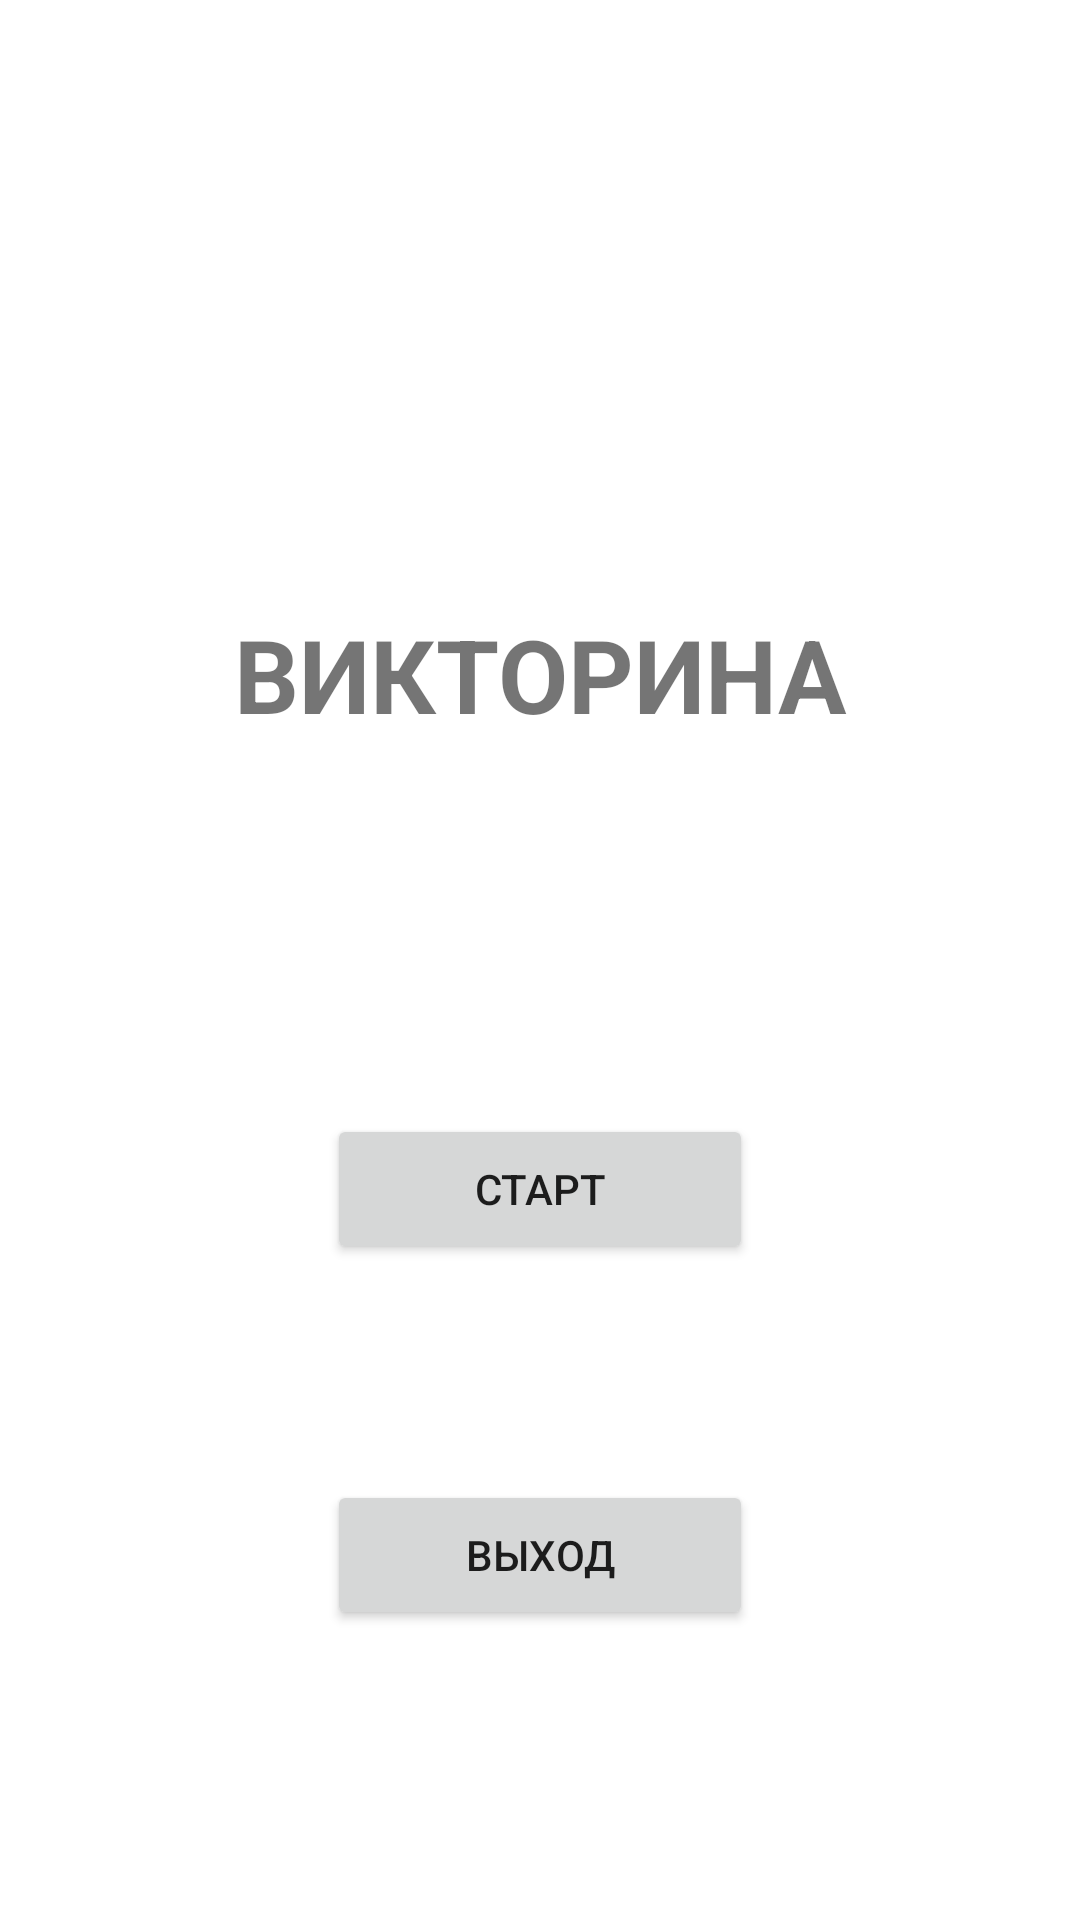

Here is an Android app screen rendered from its layout file. Give the layout XML and the strings, colors and styles it references.
<!-- AndroidManifest.xml: application theme Theme.Shevchenkoignat -->
<!-- res/layout/activity_main.xml -->
<?xml version="1.0" encoding="utf-8"?>
<androidx.constraintlayout.widget.ConstraintLayout
    xmlns:android="http://schemas.android.com/apk/res/android"
    xmlns:app="http://schemas.android.com/apk/res-auto"
    xmlns:tools="http://schemas.android.com/tools"
    android:layout_width="match_parent"
    android:layout_height="match_parent"
    tools:context=".MainActivity">


    <TextView
        android:id="@+id/textView"
        android:layout_width="wrap_content"
        android:layout_height="wrap_content"
        android:layout_marginTop="202dp"
        android:text="ВИКТОРИНА"
        android:textSize="34sp"
        android:textStyle="bold"
        app:layout_constraintEnd_toEndOf="parent"
        app:layout_constraintStart_toStartOf="parent"
        app:layout_constraintTop_toTopOf="parent" />

    <Button
        android:id="@+id/button"
        android:layout_width="142dp"
        android:layout_height="50dp"
        android:layout_marginTop="124dp"
        android:layout_marginBottom="16dp"
        android:text="СТАРТ"
        app:layout_constraintEnd_toEndOf="parent"
        app:layout_constraintStart_toStartOf="parent"
        app:layout_constraintTop_toBottomOf="@+id/textView" />

    <Button
        android:id="@+id/button2"
        android:layout_width="142dp"
        android:layout_height="50dp"
        android:layout_marginTop="72dp"
        android:layout_marginBottom="12dp"
        android:text="ВЫХОД"
        app:layout_constraintEnd_toEndOf="parent"
        app:layout_constraintStart_toStartOf="parent"
        app:layout_constraintTop_toBottomOf="@+id/button" />
</androidx.constraintlayout.widget.ConstraintLayout>
<!-- resources referenced by this layout -->
<resources>
  <style name="Theme.Shevchenkoignat" parent="Theme.MaterialComponents.DayNight.DarkActionBar">
          
          <item name="colorPrimary">@color/purple_500</item>
          <item name="colorPrimaryVariant">@color/purple_700</item>
          <item name="colorOnPrimary">@color/white</item>
          
          <item name="colorSecondary">@color/teal_200</item>
          <item name="colorSecondaryVariant">@color/teal_700</item>
          <item name="colorOnSecondary">@color/black</item>
          
          <item name="android:statusBarColor">?attr/colorPrimaryVariant</item>
          
      </style>
  <color name="purple_500">#FF6200EE</color>
  <color name="purple_700">#FF3700B3</color>
  <color name="white">#FFFFFFFF</color>
  <color name="teal_200">#FF03DAC5</color>
  <color name="teal_700">#FF018786</color>
  <color name="black">#FF000000</color>
</resources>
